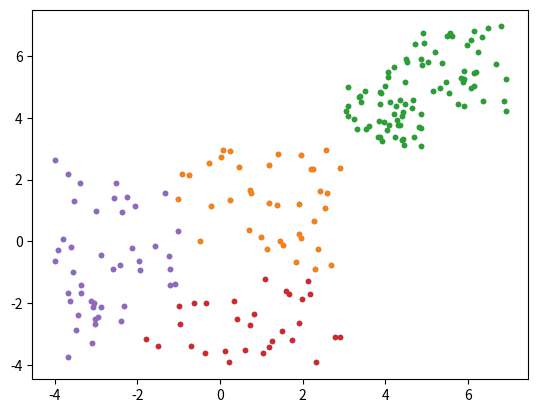

The script that saved this image:
import matplotlib.pyplot as plt
import random
import math


# Test datapoints
num_points = 200
points_list = list()
for _ in range(num_points):
    p = random.randint(0,10)
    if p<6:
        point = (random.uniform(-4, 3), random.uniform(-4, 3))
    elif p>=6 and p<8:
        point = (random.uniform(3, 5), random.uniform(3, 5))
    else:
        point = (random.uniform(4, 7), random.uniform(4, 7))
    points_list.append(point)


plt.scatter([pair[0] for pair in points_list],[pair[1] for pair in points_list], marker = '.')


def kmeans(k, points_list, max_iter, initialization):
    centroids_dict = dict() # map centroid tuple to unique and index
    if initialization=='random':
        for cluster_idx in range(k):
            random_idx = random.randrange(0, len(points_list))
            centroids_dict[points_list[random_idx]] = cluster_idx
        # centroids is the list of initial centorids
    elif initialization=='farthest':
        #initialize the initial centroids by farthest distance from each other
        curr_sum_distance = 0
        closest_distance = 0 
        for kth_centroid in range(k): #first centroid is still randomly picked
            if kth_centroid == 0:
                random_idx = random.randrange(0, len(points_list))
                centroids_dict[points_list[random_idx]] = kth_centroid
            else:
                curr_sum_distance = 0
                # compute sum of distance to the current centroids to each other point
                for point in points_list:
                    if point not in centroids_dict.keys():
                        for curr_cent in centroids_dict.keys():
                            curr_sum_distance += euclideanDist(curr_cent, point)
                        if curr_sum_distance > closest_distance:
                            closest_distance = curr_sum_distance
                            closest_centroid = point
                        curr_sum_distance = 0
                centroids_dict[closest_centroid] = kth_centroid
    else:
        return 'initialization method not recognized'

    convergence = False
    curr_iter = 0
    while not convergence and curr_iter<max_iter:
        # assign points to clusters
        cluster_list = list() # [(point, centroid_idx),(point, centroid_idx), ...]
        for point in points_list:
            #this point should be assigned to return value centroid
            centroid = findCentroid(point, centroids_dict.keys()) 
            centroid_idx = centroids_dict[centroid]
            cluster_list.append((point, centroid_idx))

        # update centroids
        centroids_comp = list()
        centroids_dict_items = list(centroids_dict.items())
        
        for old_centroid, idx in centroids_dict_items:
            idx_cluster = list(filter(lambda pair: pair[1]==idx, cluster_list))
            # a cluster might be empty due to bad initialization
            if len(idx_cluster) == 0:
                # simply assign a random point to that cluster
                points = [points_list[random.randrange(0, len(points_list))]]
            else:
                # list of points in this cluster
                points = [pair[0] for pair in idx_cluster]

            # calculate new centroid
            new_centroid = calculateNewCentroid(points, len(old_centroid))
            # update centroids_dict
            if new_centroid != old_centroid:
                # new centroid has same cluster index
                # add new centroid
                centroids_dict[new_centroid] = idx
                # delete old centroid
                del centroids_dict[old_centroid]
            
            centroids_comp.append((old_centroid, new_centroid))
        
        # test convergence 
        curr_iter += 1
        convergence = all([euclideanDist(pair[0], pair[1])<=0.01 for pair in centroids_comp])
        
    cluster_list = list() # [(point, centroid_idx),(point, centroid_idx), ...]
    for point in points_list:
        #this point should be assigned to return value centroid
        centroid = findCentroid(point, centroids_dict.keys()) 
        centroid_idx = centroids_dict[centroid]
        cluster_list.append((point, centroid_idx))
    return cluster_list, list(centroids_dict.keys())

def calculateNewCentroid(clusterPoints, dimensions):
    coord_list = list()
    for d in range(dimensions):
        coord_list.append([pt[d] for pt in clusterPoints]) # get d-th coordinates of all points    
    return tuple([sum(d)/len(d) for d in coord_list])

def euclideanDist(pt, cent):
    sumsq = 0
    for d in range(len(pt)):
        sumsq += (pt[d] - cent[d]) ** 2
    return math.sqrt(sumsq)

def findCentroid(pt, centroids):
    reuslt_list = list()
    for centroid in centroids:
        ED = euclideanDist(pt, centroid) #Euclidean distance
        reuslt_list.append((ED, centroid))
    return sorted(reuslt_list, key=lambda pair:pair[0])[0][1]# return the centroid with min ED to pt


k = 4
max_iterations = 10

result, centroids = kmeans(k, points_list, max_iterations, 'farthest')

idx_points_list = list()
for i in range(k):
    idx_points_list.append([pair[0] for pair in list(filter(lambda pair: pair[1]==i, result))])

plt.figure(1)
for idx_points in idx_points_list:
    plt.scatter([pair[0] for pair in idx_points],[pair[1] for pair in idx_points], marker = '.')


